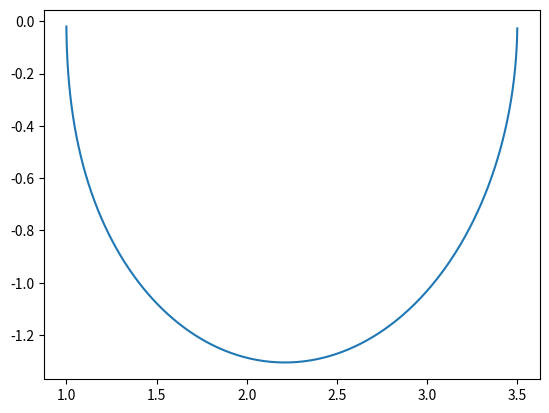

Python code for this plot:
import numpy
import numpy.linalg
import matplotlib.pyplot as plt

w = numpy.logspace(-2, 2, 1000)
alls = 1j*w
I = numpy.eye(2, 2)


def G(s):
    G = (1/((s + 1)*(s + 2)*(s - 1)) *
         numpy.matrix([[(s-1)*(s+2), (s-1)**2], [-(s+1)*(s+2), (s-1)*(s+1)]]))
    return G


def K(s):
    return I

image = numpy.array([numpy.linalg.det(I + G(s)*K(s)) for s in alls])

plt.plot(numpy.real(image), numpy.imag(image))
plt.show()
